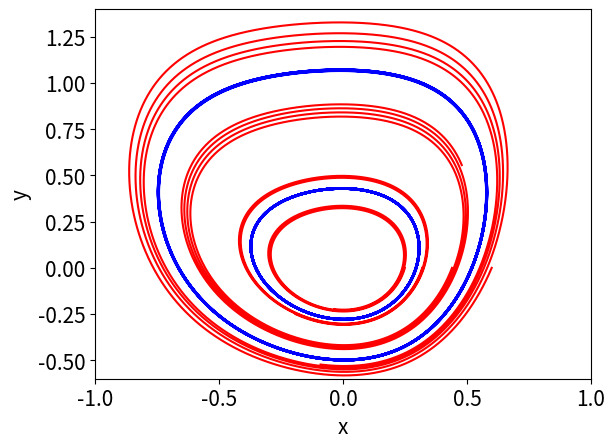

Source code (Python):
# Program 11b: Small-amplitude limit cycles.
# A cubic Lienard system. See Figure 10.1 and Table 11.1.
import matplotlib.pyplot as plt
import numpy as np
from scipy.integrate import odeint

a1, a2, a3, b2, b3 = 0.01, 1, 1/3, 1, 2  
xmin, xmax, ymin, ymax = -1, 1, -0.6, 1.4
# The Lienard system
def Lienard(x, t):
    # Here x[0] = x and x[1] = y    
    return np.array([ x[1]-a1*x[0]-a2*x[0]**2-a3*x[0]**3, \
                     -x[0]-a1*x[1]-b2*x[0]**2-b3*x[0]**3 ])

t = np.linspace(0, 200, 1000)

# Trajectories in forward time move away from inner limit cycle. 
xs=odeint(Lienard,[0.25,0],np.linspace(0,20,5000)) 
plt.plot(xs[:,0],xs[:,1], "r-")

# Unstable limit cycle. 
xs=odeint(Lienard,[0.295,0],np.linspace(0,50,5000)) 
plt.plot(xs[:,0],xs[:,1], 'b-', linewidth=2)

# Trajectories in forward time move away from inner limit cycle. 
xs=odeint(Lienard,[0.32,0],np.linspace(0,20,5000)) 
plt.plot(xs[:,0],xs[:,1], 'r-')

# Trajectories in forward time move towards the outer limit cycle. 
xs=odeint(Lienard,[0.44,0],np.linspace(0,22,5000)) 
plt.plot(xs[:,0],xs[:,1], 'r-')

# Stable limit cycle. 
xs=odeint(Lienard,[0.519,0],np.linspace(0,50,5000)) 
plt.plot(xs[:,0],xs[:,1], 'b-', linewidth=2)

# Trajectories in forward time move towards the outer limit cycle.   
xs=odeint(Lienard,[0.6,0],np.linspace(0,22,5000)) 
plt.plot(xs[:,0],xs[:,1], 'r-')

# Label the axes and set fontsizes. 
plt.xlabel("x",fontsize=15) 
plt.ylabel("y",fontsize=15) 
plt.tick_params(labelsize=15) 
plt.xlim(xmin,xmax) 
plt.ylim(ymin,ymax); 
plt.show()